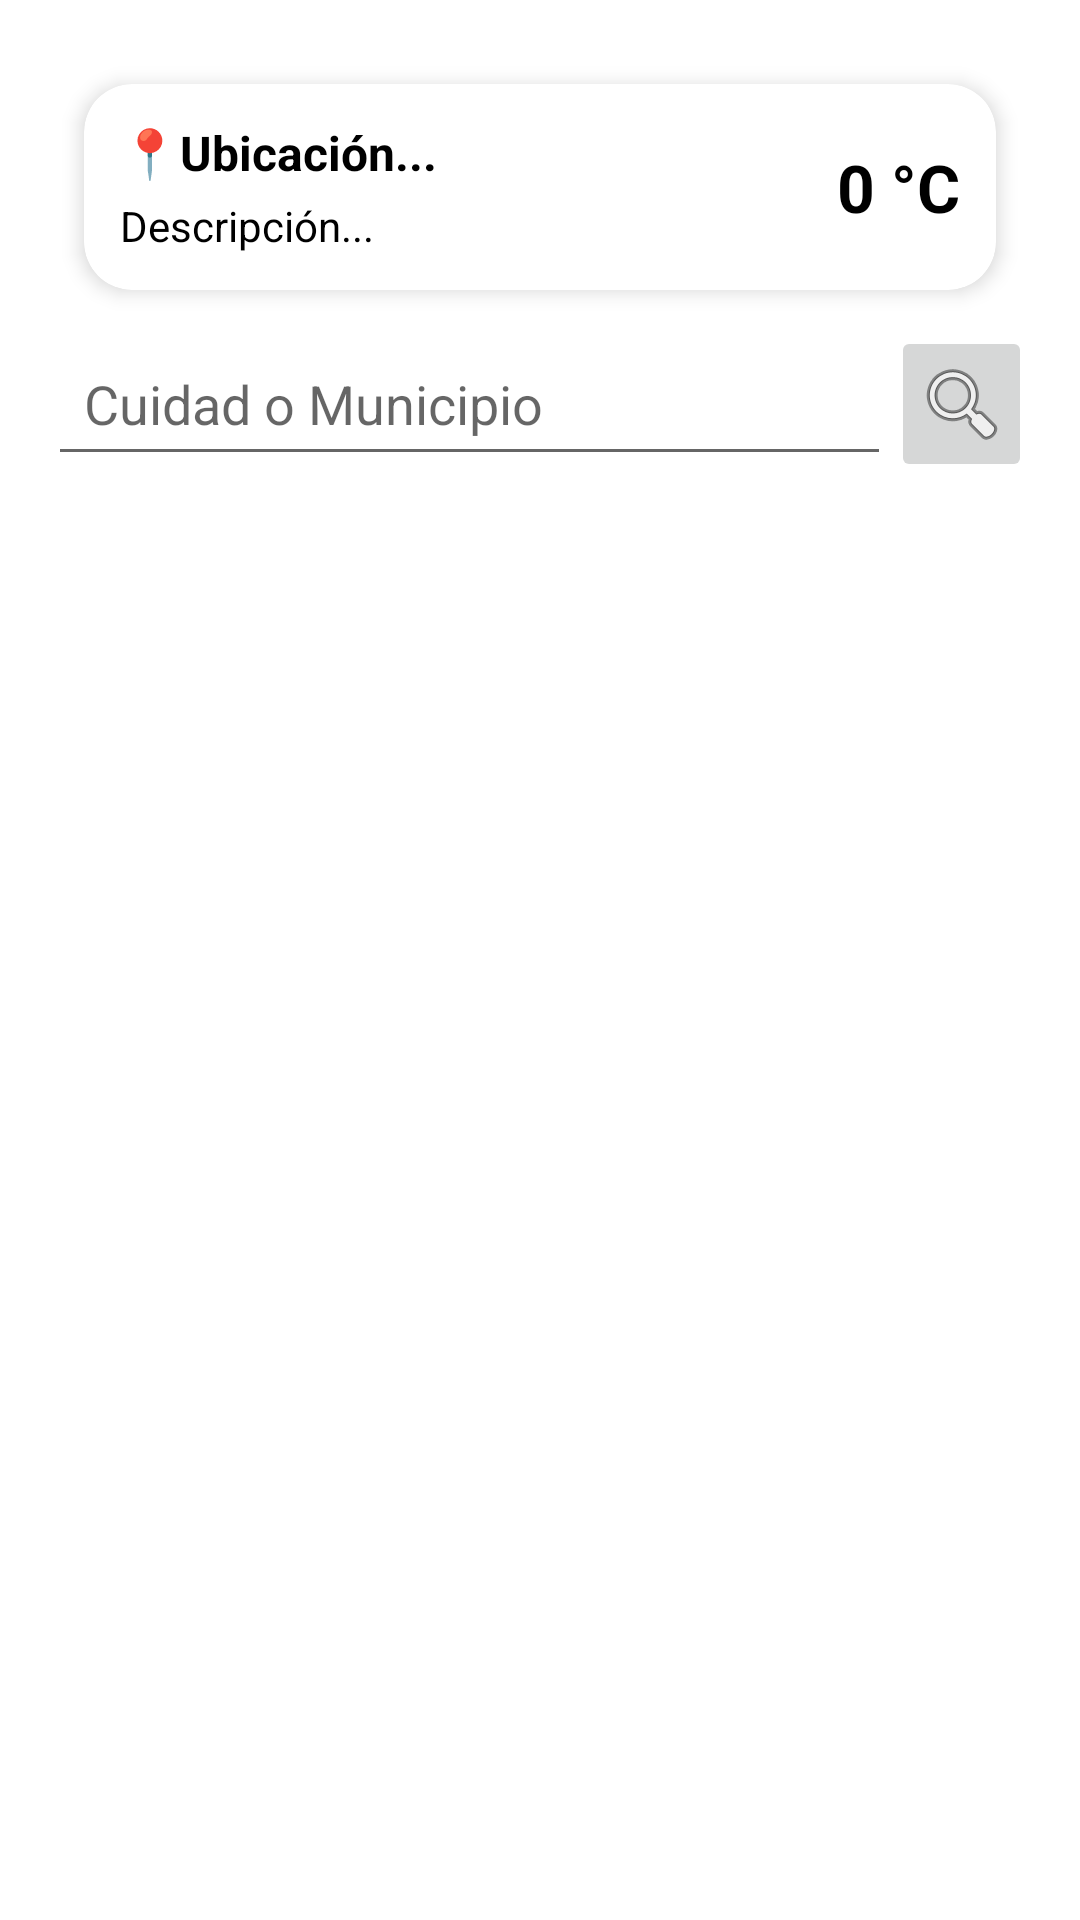

Android layout source for this screen:
<!-- AndroidManifest.xml: application theme Theme.ClimaHoy -->
<!-- res/layout/activity_main.xml -->
<?xml version="1.0" encoding="utf-8"?>
<LinearLayout xmlns:android="http://schemas.android.com/apk/res/android"
    xmlns:app="http://schemas.android.com/apk/res-auto"
    xmlns:tools="http://schemas.android.com/tools"
    android:id="@+id/main"
    android:layout_width="match_parent"
    android:layout_height="match_parent"
    android:padding="16dp"
    android:orientation="vertical"
    tools:context=".ui.activities.MainActivity">

    <com.google.android.material.card.MaterialCardView
        android:id="@+id/cardClimaActual"
        android:layout_width="match_parent"
        android:layout_height="wrap_content"
        android:layout_margin="12dp"
        android:clickable="true"
        android:focusable="true"
        app:cardCornerRadius="16dp"
        app:cardElevation="4dp">

        <LinearLayout
            android:layout_width="match_parent"
            android:layout_height="wrap_content"
            android:orientation="horizontal"
            android:padding="12dp">

            <LinearLayout
                android:layout_width="0dp"
                android:layout_height="wrap_content"
                android:layout_weight="1"
                android:orientation="vertical">

                <TextView
                    android:id="@+id/tvUbicacionActual"
                    android:layout_width="wrap_content"
                    android:layout_height="wrap_content"
                    android:text="@string/txtUbicacionActual"
                    android:textSize="16sp"
                    android:textStyle="bold"
                    android:layout_marginBottom="4dp" />

                <TextView
                    android:id="@+id/tvDescripcionActual"
                    android:layout_width="wrap_content"
                    android:layout_height="wrap_content"
                    android:text="@string/txtDescripcionActual"
                    android:textSize="14sp"/>
            </LinearLayout>

            <TextView
                android:id="@+id/tvTemperaturaActual"
                android:layout_width="wrap_content"
                android:layout_height="match_parent"
                android:gravity="center_vertical"
                android:text="@string/txtTemperaturaActual"
                android:textSize="22sp"
                android:textStyle="bold"
                android:paddingStart="8dp" />

        </LinearLayout>
    </com.google.android.material.card.MaterialCardView>

    <LinearLayout
        android:id="@+id/fila"
        android:layout_width="match_parent"
        android:layout_height="wrap_content"
        android:orientation="horizontal"
        android:gravity="center_vertical"
        android:layout_marginBottom="16dp"
        android:focusableInTouchMode="true">

        <AutoCompleteTextView
            android:id="@+id/etConsultarClima"
            android:layout_width="0dp"
            android:layout_height="wrap_content"
            android:layout_weight="6"
            android:padding="12dp"
            android:inputType="textCapWords"
            android:completionThreshold="2"
            android:drawablePadding="8dp"
            android:hint="@string/consultarBusqueda"
            android:dropDownHeight="250dp"
            android:dropDownVerticalOffset="5dp"
            android:dropDownWidth="match_parent"
            android:scrollbars="vertical"
            android:singleLine="true" />

        <ImageButton
            android:id="@+id/btnBuscar"
            android:layout_width="0dp"
            android:layout_height="wrap_content"
            android:layout_weight="1"
            android:contentDescription="@string/btnBuscarConsulta"
            android:src="@android:drawable/ic_menu_search"/>

    </LinearLayout>

    <ScrollView
        android:layout_width="match_parent"
        android:layout_height="match_parent">

        <TextView
            android:id="@+id/tvRespuesta"
            android:layout_width="match_parent"
            android:layout_height="wrap_content" />

    </ScrollView>

</LinearLayout>
<!-- resources referenced by this layout -->
<resources>
  <string name="btnBuscarConsulta">Botón buscar</string>
  <string name="consultarBusqueda">Cuidad o Municipio</string>
  <string name="txtDescripcionActual"> Descripción... </string>
  <string name="txtTemperaturaActual"> 0 °C </string>
  <string name="txtUbicacionActual"> 📍Ubicación... </string>
  <style name="Theme.ClimaHoy" parent="Theme.MaterialComponents.Light.DarkActionBar">
          
          <item name="colorPrimary">@color/colorPrimary</item>
          <item name="colorPrimaryVariant">@color/colorPrimary</item>
          <item name="colorSecondary">@color/colorSecondary</item>
  
          
          <item name="android:colorBackground">@color/colorBackground</item>
          <item name="android:textColor">@color/colorOnBackground</item>
  
          
          <item name="android:actionBarStyle">@style/ClimaHoy.ActionBar</item>
      </style>
  <color name="colorPrimary">#9960d6</color>
  <color name="colorSecondary">#FA9B9B</color>
  <color name="colorBackground">#FFFFFF</color>
  <color name="colorOnBackground">#000000</color>
  <style name="ClimaHoy.ActionBar" parent="Widget.AppCompat.ActionBar.Solid">
          <item name="background">@color/colorPrimary</item>
          <item name="titleTextStyle">@style/ClimaHoy.ActionBar.TitleText</item>
      </style>
  <style name="ClimaHoy.ActionBar.TitleText" parent="TextAppearance.Widget.AppCompat.Toolbar.Title">
          <item name="android:textColor">@color/colorOnPrimary</item>
          <item name="android:textStyle">bold</item>
      </style>
  <color name="colorOnPrimary">#FFFFFF</color>
</resources>
